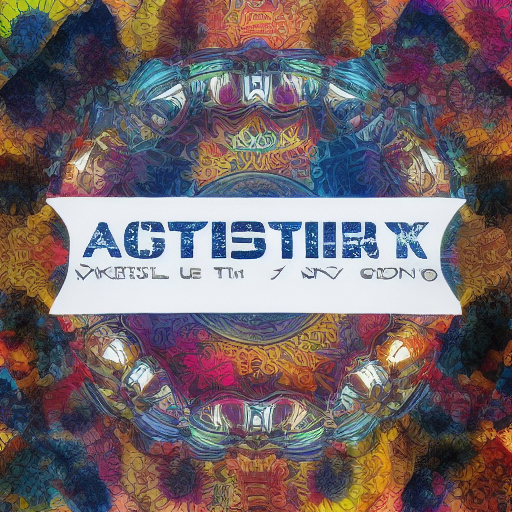
Generation parameters embedded in this image by AUTOMATIC1111 Stable Diffusion web UI or a fork of it (Forge, ...) (PNG 'parameters' text chunk):
aesthetic
Steps: 20, Sampler: Euler a, CFG scale: 7, Seed: 45136123, Size: 512x512, Model hash: 6ce0161689, Model: v1-5-pruned-emaonly